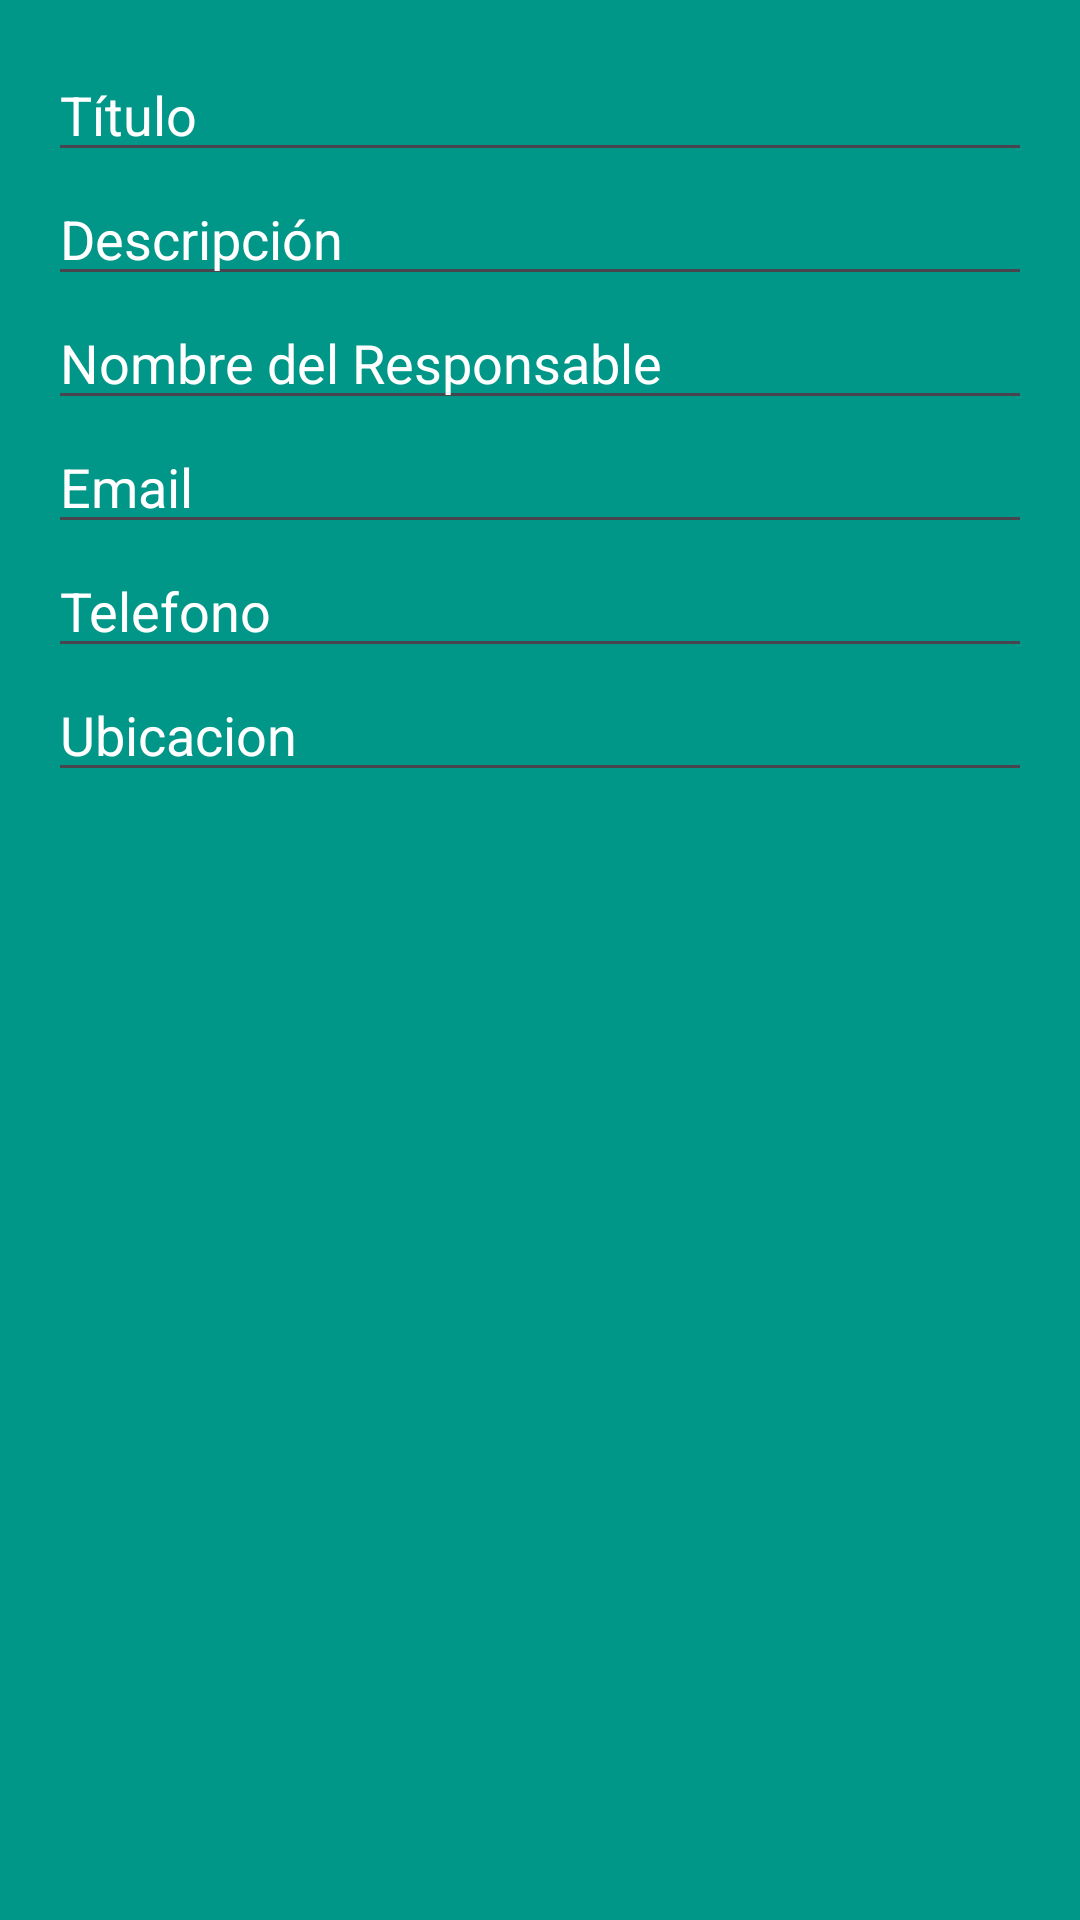

This screen was rendered from an Android layout file. Write that file and the resources it references.
<!-- AndroidManifest.xml: application theme Theme.Ticket_KevinPortillo -->
<!-- res/layout/activity_editar.xml -->
<?xml version="1.0" encoding="utf-8"?>
<LinearLayout xmlns:android="http://schemas.android.com/apk/res/android"
    android:layout_width="match_parent"
    android:layout_height="wrap_content"
    android:orientation="vertical"
    android:padding="16dp"
    android:background="#009688">

    <EditText
        android:id="@+id/editTitulo"
        android:layout_width="match_parent"
        android:layout_height="wrap_content"
        android:hint="Título"
        android:textColor="#FFFFFF"
        android:textColorHint="@color/white" />

    <EditText
        android:id="@+id/editDescripcion"
        android:layout_width="match_parent"
        android:layout_height="wrap_content"
        android:hint="Descripción"
        android:textColor="#FFFFFF"
        android:textColorHint="@color/white"/>

    <EditText
        android:id="@+id/editNombre"
        android:layout_width="match_parent"
        android:layout_height="wrap_content"
        android:hint="Nombre del Responsable"
        android:textColor="#FFFFFF"
        android:textColorHint="@color/white"/>

    <EditText
        android:id="@+id/editEmail"
        android:layout_width="match_parent"
        android:layout_height="wrap_content"
        android:hint="Email"
        android:textColor="#FFFFFF"
        android:textColorHint="@color/white"/>

    <EditText
        android:id="@+id/editTelefono"
        android:layout_width="match_parent"
        android:layout_height="wrap_content"
        android:hint="Telefono"
        android:textColor="#FFFFFF"
        android:textColorHint="@color/white"/>

    <EditText
        android:id="@+id/editUbicacion"
        android:layout_width="match_parent"
        android:layout_height="wrap_content"
        android:hint="Ubicacion"
        android:textColor="#FFFFFF"
        android:textColorHint="@color/white"/>

</LinearLayout>
<!-- resources referenced by this layout -->
<resources>
  <style name="Theme.Ticket_KevinPortillo" parent="Base.Theme.Ticket_KevinPortillo" />
  <style name="Base.Theme.Ticket_KevinPortillo" parent="Theme.Material3.DayNight.NoActionBar">
          
          
      </style>
  <!-- not gathered from this repository: default colours our renderer supplied (Android Studio template values) -->
  <color name="white">#FFFFFFFF</color>
</resources>
